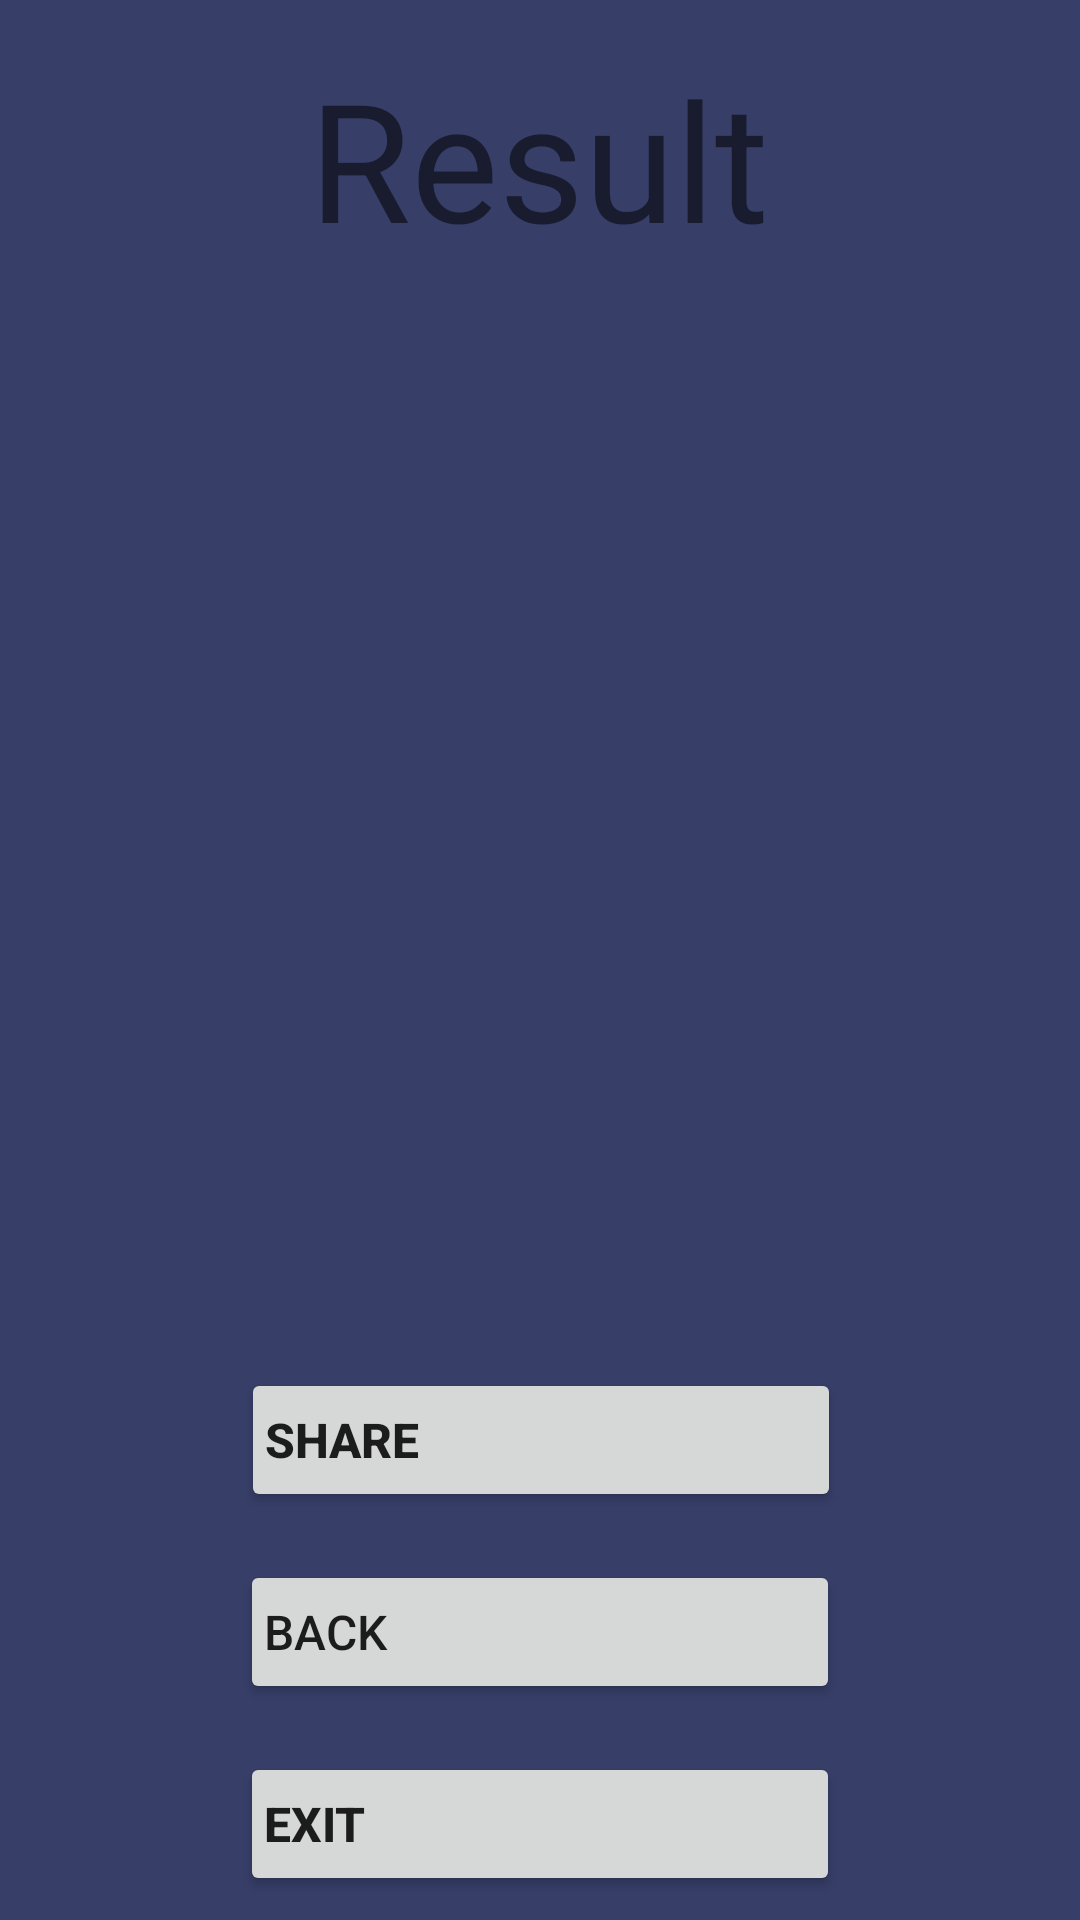

Produce the Android XML layout that renders to this screen, including the resource entries it uses.
<!-- AndroidManifest.xml: application theme Theme.Quiz -->
<!-- res/layout/fragment_result.xml -->
<?xml version="1.0" encoding="utf-8"?>
<androidx.constraintlayout.widget.ConstraintLayout xmlns:android="http://schemas.android.com/apk/res/android"
    xmlns:app="http://schemas.android.com/apk/res-auto"
    xmlns:tools="http://schemas.android.com/tools"
    android:id="@+id/frameLayout_Result"
    android:layout_width="match_parent"
    android:layout_height="match_parent"
    android:background="#373E68"
    tools:context=".screens.result.ResultFragment">

    <TextView
        android:id="@+id/textView_result"
        android:layout_width="wrap_content"
        android:layout_height="wrap_content"
        android:layout_marginTop="16dp"
        android:layout_marginBottom="16dp"
        android:text="@string/tv_result"
        android:textSize="55sp"
        app:layout_constraintBottom_toTopOf="@+id/imageView_result"
        app:layout_constraintEnd_toEndOf="parent"
        app:layout_constraintHorizontal_bias="0.498"
        app:layout_constraintStart_toStartOf="parent"
        app:layout_constraintTop_toTopOf="parent" />

    <Button
        android:id="@+id/button_share"
        android:layout_width="200dp"
        android:layout_height="wrap_content"
        android:layout_margin="8dp"
        android:padding="8dp"
        android:text="@string/button_share"
        android:textAlignment="viewStart"
        android:textSize="16sp"
        android:textStyle="bold"
        app:icon="@android:drawable/ic_menu_share"
        app:layout_constraintBottom_toTopOf="@+id/button_back"
        app:layout_constraintEnd_toEndOf="parent"
        app:layout_constraintHorizontal_bias="0.502"
        app:layout_constraintStart_toStartOf="parent"
        app:layout_constraintTop_toBottomOf="@+id/imageView_result" />

    <Button
        android:id="@+id/button_back"
        android:layout_width="200dp"
        android:layout_height="wrap_content"
        android:layout_margin="8dp"
        android:padding="8dp"
        android:text="@string/button_back"
        android:textAlignment="textStart"
        android:textSize="16sp"
        app:icon="@android:drawable/ic_menu_revert"
        app:layout_constraintBottom_toTopOf="@+id/button_exit"
        app:layout_constraintEnd_toEndOf="parent"
        app:layout_constraintStart_toStartOf="parent"
        app:layout_constraintTop_toBottomOf="@+id/button_share" />

    <Button
        android:id="@+id/button_exit"
        android:layout_width="200dp"
        android:layout_height="wrap_content"
        android:layout_margin="8dp"
        android:layout_marginBottom="32dp"
        android:padding="8dp"
        android:text="@string/button_exit"
        android:textAlignment="viewStart"
        android:textSize="16sp"
        android:textStyle="bold"
        app:icon="@android:drawable/ic_delete"
        app:layout_constraintBottom_toBottomOf="parent"
        app:layout_constraintEnd_toEndOf="parent"
        app:layout_constraintStart_toStartOf="parent"
        app:layout_constraintTop_toBottomOf="@+id/button_back" />

    <ImageView
        android:id="@+id/imageView_result"
        android:layout_width="0dp"
        android:layout_height="0dp"
        android:layout_marginStart="16dp"
        android:layout_marginTop="8dp"
        android:layout_marginEnd="16dp"
        android:layout_marginBottom="8dp"
        android:contentDescription="@string/picture_result"
        app:layout_constraintBottom_toTopOf="@+id/button_share"
        app:layout_constraintEnd_toEndOf="parent"
        app:layout_constraintStart_toStartOf="parent"
        app:layout_constraintTop_toBottomOf="@+id/textView_result"
        tools:src="@mipmap/ic_smile2" />

</androidx.constraintlayout.widget.ConstraintLayout>
<!-- resources referenced by this layout -->
<resources>
  <string name="button_back">Back</string>
  <string name="button_exit">Exit</string>
  <string name="button_share">Share</string>
  <string name="picture_result">picture_result</string>
  <string name="tv_result">Result</string>
  <style name="Theme.Quiz" parent="Theme.MaterialComponents.DayNight.NoActionBar">
          <item name="colorOnPrimary">@color/black</item>
          <item name="colorOnSecondary">@color/black</item>
          <item name="android:windowTranslucentStatus">false</item>
          <item name="android:windowDrawsSystemBarBackgrounds">true</item>
      </style>
  <!-- not gathered from this repository: default colours our renderer supplied (Android Studio template values) -->
  <color name="black">#FF000000</color>
</resources>
